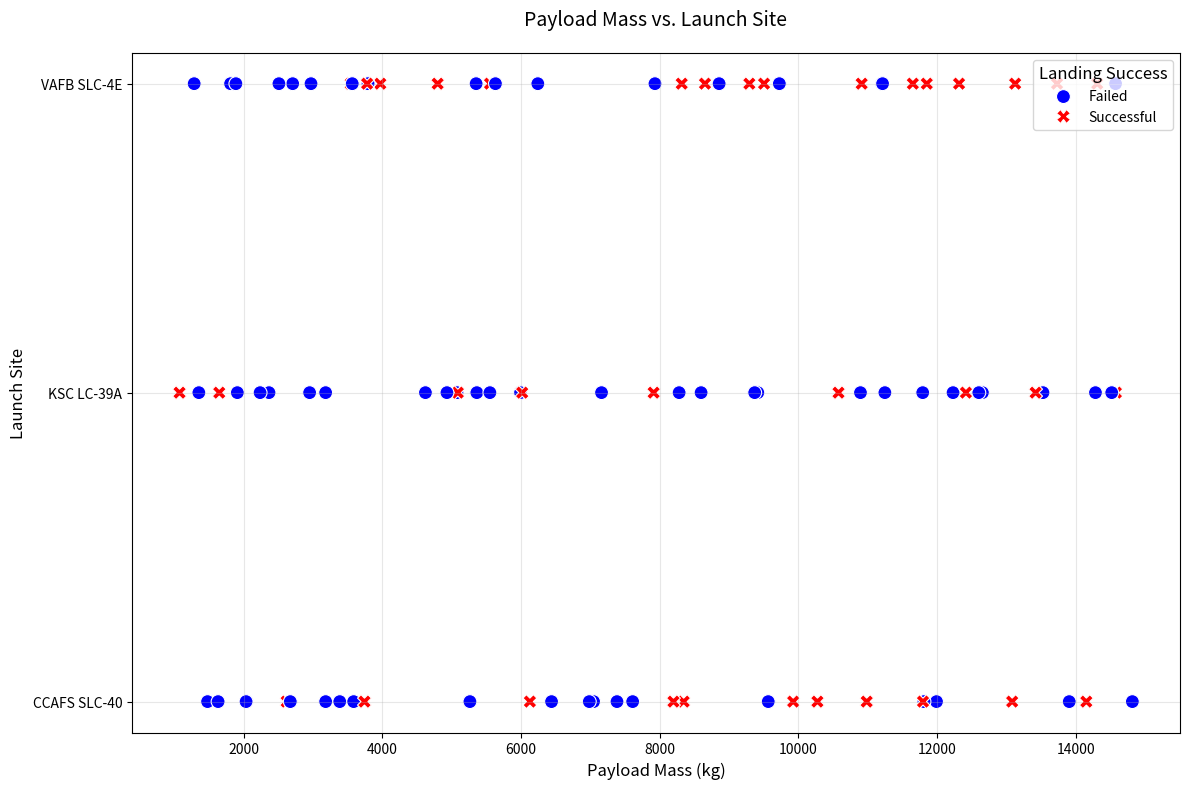

Generate this figure with matplotlib: (Note: this script raises an exception after producing the figure.)
import pandas as pd
import matplotlib.pyplot as plt
import seaborn as sns
import numpy as np

# Create sample data
np.random.seed(42)
launch_sites = ['KSC LC-39A', 'CCAFS SLC-40', 'VAFB SLC-4E']
payload_masses = np.random.uniform(1000, 15000, 100)  # kg
sites = np.random.choice(launch_sites, size=100)
success_probs = 0.9 - (payload_masses - 1000) * 0.00003  # Higher payload = lower success
success = np.random.binomial(1, success_probs)

# Create DataFrame
df = pd.DataFrame({
    'PayloadMass': payload_masses,
    'LaunchSite': sites,
    'Class': success
})

# Create the plot
plt.figure(figsize=(12, 8))
sns.scatterplot(data=df, x='PayloadMass', y='LaunchSite', 
                hue='Class', style='Class',
                palette={0: 'red', 1: 'blue'},
                markers={0: 'X', 1: 'o'},
                s=100)  # Increased marker size

plt.title('Payload Mass vs. Launch Site', fontsize=14, pad=20)
plt.xlabel('Payload Mass (kg)', fontsize=12)
plt.ylabel('Launch Site', fontsize=12)
plt.grid(True, alpha=0.3)
plt.legend(title='Landing Success', 
           labels=['Failed', 'Successful'],
           title_fontsize=12,
           fontsize=10)

# Adjust layout and save
plt.tight_layout()
plt.savefig('charts/payload_mass_launch_site.png', 
            dpi=300, 
            bbox_inches='tight',
            facecolor='white')
plt.close() 